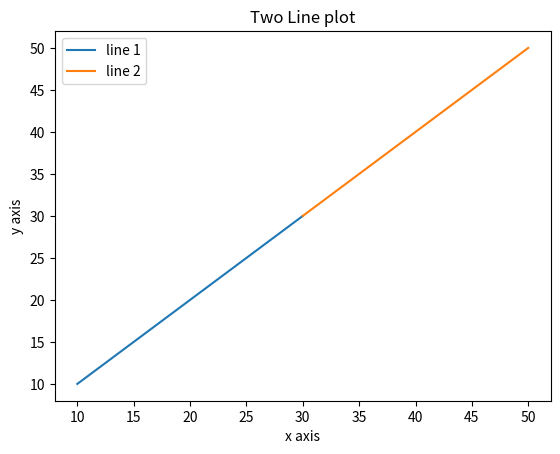

This figure's Python source:
import matplotlib.pyplot as plt


x1 = [10,20,30]
y1 = [10,20,30]
plt.plot(x1, y1, label = "line 1")

x2 = [30,40,50]
y2 = [30,40,50]
plt.plot(x2, y2, label = "line 2")

plt.xlabel('x axis')
plt.ylabel('y axis')

plt.title('Two Line plot')

plt.legend()
plt.show()
